Run: headless pygame with SDL's dummy video driver; simulated clock (each Clock.tick advances the game by its frame time, no real sleeping); random seed 0; keys injected as events and as key.get_pressed() state; no mouse input.
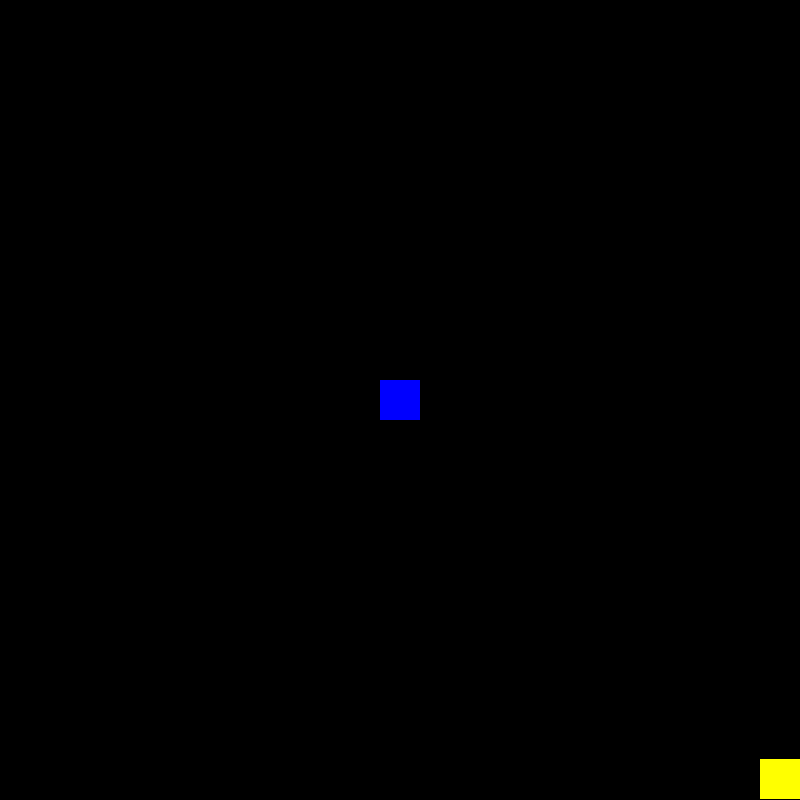
Frame 1 of 4 · flips 1–60 · no input
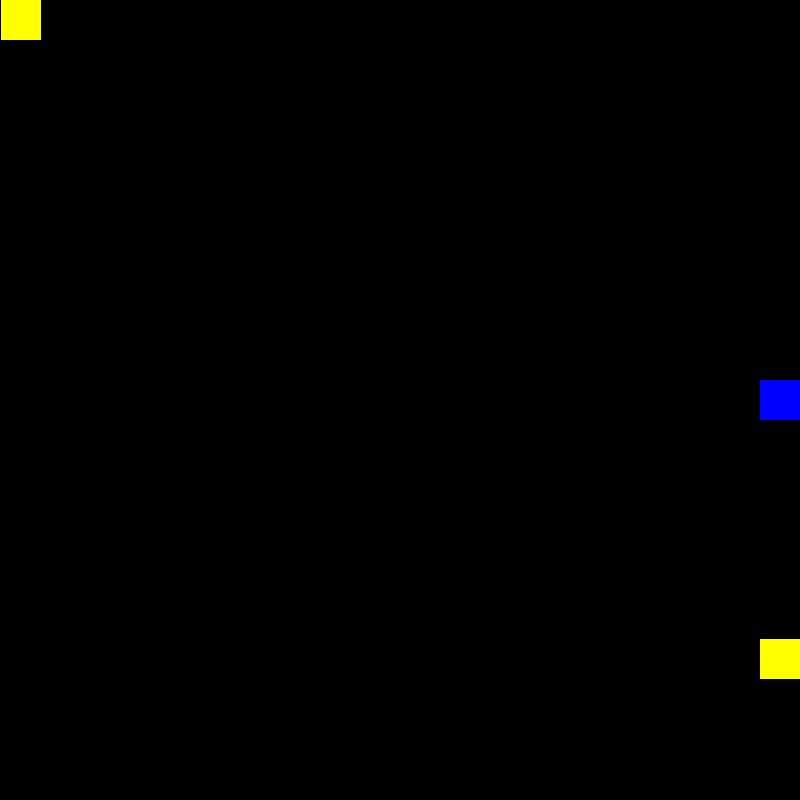
Frame 2 of 4 · flips 61–180 · tapped SPACE, RETURN · held RIGHT (→), D
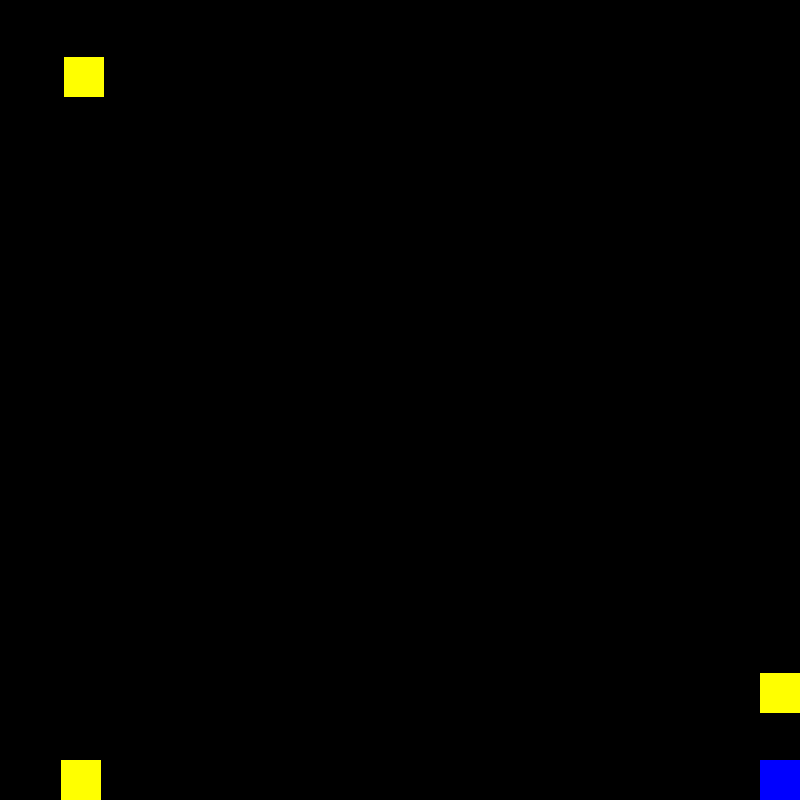
Frame 3 of 4 · flips 181–300 · held DOWN (↓), S
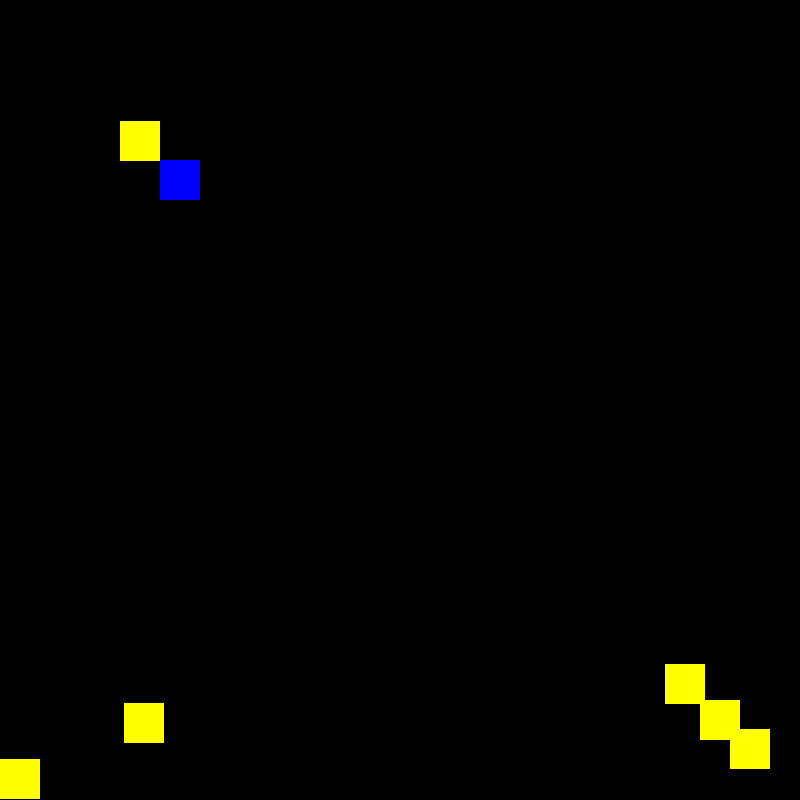
Frame 4 of 4 · flips 301–420 · held LEFT (←), A, UP (↑), W

The pygame program that drew these frames:

import pygame, sys, random, math

pygame.init() #Initializing pygame

clock = pygame.time.Clock() #Clock capping the frame rate


screen_width = 800 #main screen properties
screen_height = 800
screen = pygame.display.set_mode((screen_width, screen_height))
pygame.display.set_caption("Programming Project")  # This is the name of our window

black = (0, 0, 0) #list of colors for easier use
white = (255, 255, 255)
blue = (0, 0, 255)
green = (0, 255, 0)
red = (255, 0, 0)
yellow = (255, 255, 0)
grey = (128, 128, 128)

player = { #player properties
    "size": 40,
    "speed": 5
}
player["x"] = screen_width // 2 - player["size"] // 2 #starting position of the player
player["y"] = screen_height // 2 - player["size"] // 2

bullets = { #bullet properties
    "size": 10,
    "speed": 7
}
entity_bullets = [] #a list storing every bullet and their properties as dictionaries

enemies = { #Enemy properties
    "size": 40,
    "speed": 1
}
entity_enemies = [] 

spawn_timer = 0 #cooldown for enemies
spawn_interval = 60 #frames between every spawn

def main(): #main loop/tick
    global spawn_timer
    running = True

    while running:
        current_time = pygame.time.get_ticks() / 1000  # Get current time in seconds

        for event in pygame.event.get(): #Stops the game and closes the window if we press the close button
            if event.type == pygame.QUIT:
                pygame.quit()
                sys.exit()
            
            if event.type == pygame.KEYDOWN: #function responsible for shooting bullets
                if event.key == pygame.K_SPACE:
                    # Check if there are enemies before calculating the nearest one
                    if entity_enemies:
                        nearest_enemy = get_nearest_enemy()
                        # Ensure we don't try to calculate when no enemies exist
                        if nearest_enemy:
                            # Calculate the direction vector
                            dx = nearest_enemy["x"] + nearest_enemy["size"] // 2 - (player["x"] + player["size"] // 2)
                            dy = nearest_enemy["y"] + nearest_enemy["size"] // 2 - (player["y"] + player["size"] // 2)
                            distance = math.sqrt(dx ** 2 + dy ** 2)
                            # Normalize the direction vector
                            if distance != 0:
                                dx /= distance
                                dy /= distance
                                # Spawn a bullet
                                bullet_x = player["x"] + player["size"] // 2 - bullets["size"] // 2
                                bullet_y = player["y"] + player["size"] // 2 - bullets["size"] // 2
                                entity_bullets.append({"x": bullet_x, "y": bullet_y, "dx": dx, "dy": dy})

        keys = pygame.key.get_pressed() 
        if keys[pygame.K_LEFT] and player["x"] > 0: #player's movement
            player["x"] -= player["speed"]
        if keys[pygame.K_RIGHT] and player["x"] < screen_width - player["size"]:
            player["x"] += player["speed"]
        if keys[pygame.K_UP] and player["y"] > 0:
            player["y"] -= player["speed"]
        if keys[pygame.K_DOWN] and player["y"] < screen_height - player["size"]:
            player["y"] += player["speed"]

        for bullet in entity_bullets[:]: #Loop that updates bullets place
            bullet["x"] += bullet["dx"] * bullets["speed"]
            bullet["y"] += bullet["dy"] * bullets["speed"]

            #Removes bullets that miss and deletes them
            if bullet["x"] < 0 or bullet["x"] > screen_width or bullet["y"] < 0 or bullet["y"] > screen_height:
                entity_bullets.remove(bullet)

        spawn_timer += 1
        if spawn_timer >= spawn_interval: #spawn of enemies 
            spawn_timer = 0
            corner = random.choice(["top_left", "top_right", "bottom_left", "bottom_right"])
            if corner == "top_left":
                enemy_x, enemy_y = 0, 0
            elif corner == "top_right":
                enemy_x, enemy_y = screen_width - enemies["size"], 0
            elif corner == "bottom_left":
                enemy_x, enemy_y = 0, screen_height - enemies["size"]
            elif corner == "bottom_right":
                enemy_x, enemy_y = screen_width - enemies["size"], screen_height - enemies["size"]
            entity_enemies.append({"x": enemy_x, "y": enemy_y, "size": enemies["size"], "speed": enemies["speed"]})
       
        for enemy in entity_enemies[:]:   #Move enemies toward the player
            if abs(enemy["x"] - player["x"]) > abs(enemy["y"] - player["y"]):
                #horizontal movement
                if enemy["x"] < player["x"]:
                    enemy["x"] += enemy["speed"]
                elif enemy["x"] > player["x"]:
                    enemy["x"] -= enemy["speed"]
            else:
                #vertical movement
                if enemy["y"] < player["y"]:
                    enemy["y"] += enemy["speed"]
                elif enemy["y"] > player["y"]:
                    enemy["y"] -= enemy["speed"]

            for bullet in entity_bullets[:]: #Collision check with bullet
                if enemy["x"] < bullet["x"] < enemy["x"] + enemy["size"] and enemy["y"] < bullet["y"] < enemy["y"] + enemy["size"]:
                    if bullet in entity_bullets:
                        entity_bullets.remove(bullet)
                    if enemy in entity_enemies:
                        entity_enemies.remove(enemy)

        #Drawings on the screen
        screen.fill(black)
        draw_bullets()
        draw_enemies()
        draw_player()
        pygame.display.update()
        clock.tick(60)

def draw_player(): #
    pygame.draw.rect(screen, blue, (player["x"], player["y"], player["size"], player["size"]))

def draw_bullets():
    for bullet in entity_bullets:
        pygame.draw.rect(screen, red, (bullet["x"], bullet["y"], bullets["size"], bullets["size"]))    

def draw_enemies():
    for enemy in entity_enemies:
        pygame.draw.rect(screen, yellow, (enemy["x"], enemy["y"], enemy["size"], enemy["size"]))

def get_nearest_enemy():
    if not entity_enemies: 
        return None #this eliminates the error that occurs if there are no enemies

    nearest_enemy = None #Variable that collects the closest enemy to the player
    min_distance = float('inf') #Variable that starts with a value of infinity and ensures that no enemy is out of this range.
    for enemy in entity_enemies: # loop that runs through every enemy and calculates the distance to it
        distance = math.sqrt((enemy["x"] - player["x"]) ** 2 + (enemy["y"] - player["y"]) ** 2) #this is the formula used to calculate the distance between points in coordinate system
        if distance < min_distance:
            min_distance = distance
            nearest_enemy = enemy
    return nearest_enemy

main()
